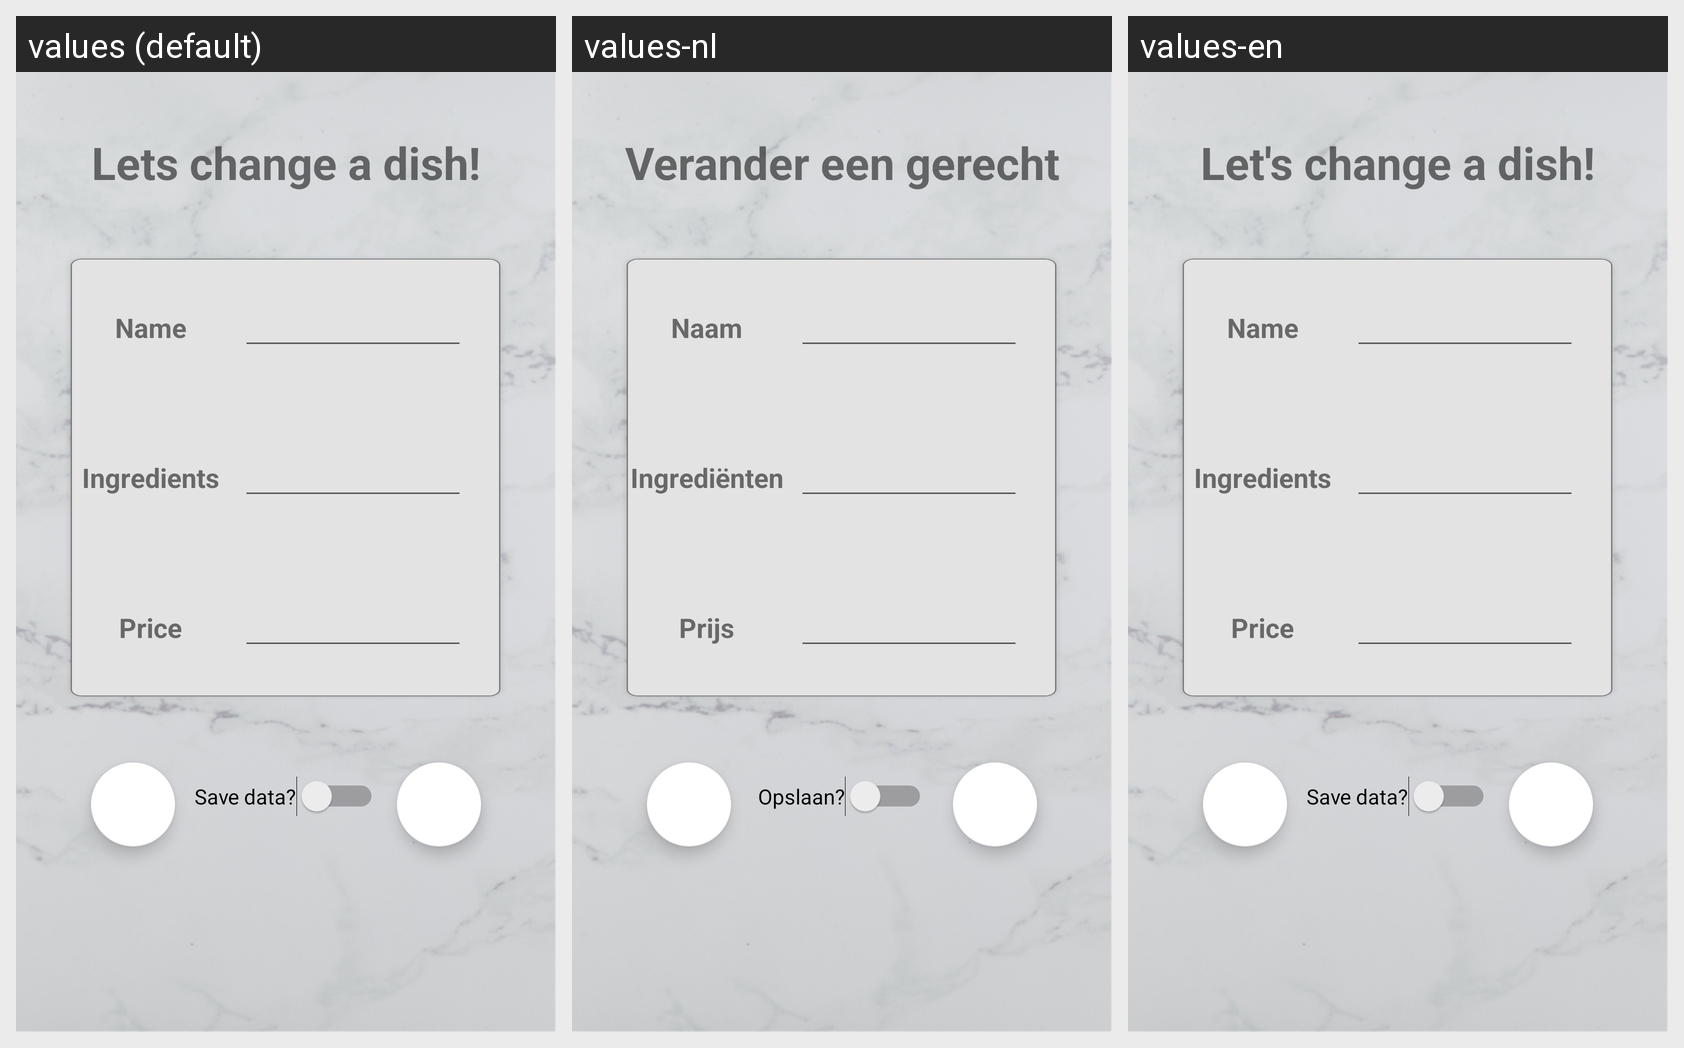

This grid shows one Android layout under several languages. Give, for every string resource on the screen, its name, the default text and each shown locale's text.
Android screen res/layout/activity_edit_menu_item.xml rendered under 3 locales, left to right: values (default), values-nl, values-en. Device: Nexus 5 (rendered at 1080×1920; each locale shown at half size, 540×960, under a caption strip naming it); theme AppTheme.
Strings drawn on this screen, with the default value and each locale's value (text and hints the layout hard-codes appear in the picture but are not listed):

title5_dish
  values: Lets change a dish!
  values-nl: Verander een gerecht
  values-en: Let's change a dish!

title1_dish
  values: Name
  values-nl: Naam
  values-en: Name

title2_dish
  values: Ingredients
  values-nl: Ingrediënten
  values-en: Ingredients

title3_dish
  values: Price
  values-nl: Prijs
  values-en: Price

title4_dish
  values: Save data?
  values-nl: Opslaan?
  values-en: Save data?
